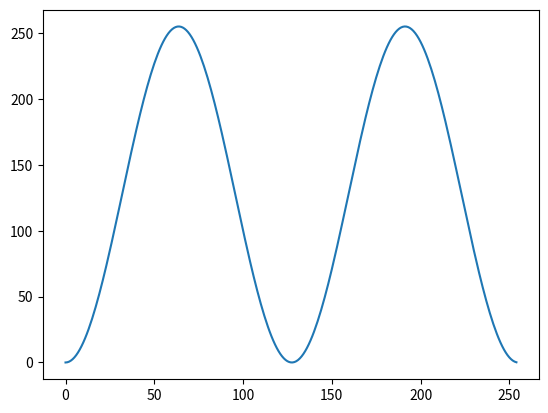

This chart was generated by the following Python code:
import numpy as np
import matplotlib.pyplot as plt

x = np.arange(0, 255, 1)
y = -255 / 2 * np.cos(4 * np.pi * x / 255) + 255/2

plt.plot(x, y)

plt.savefig("tone.png")